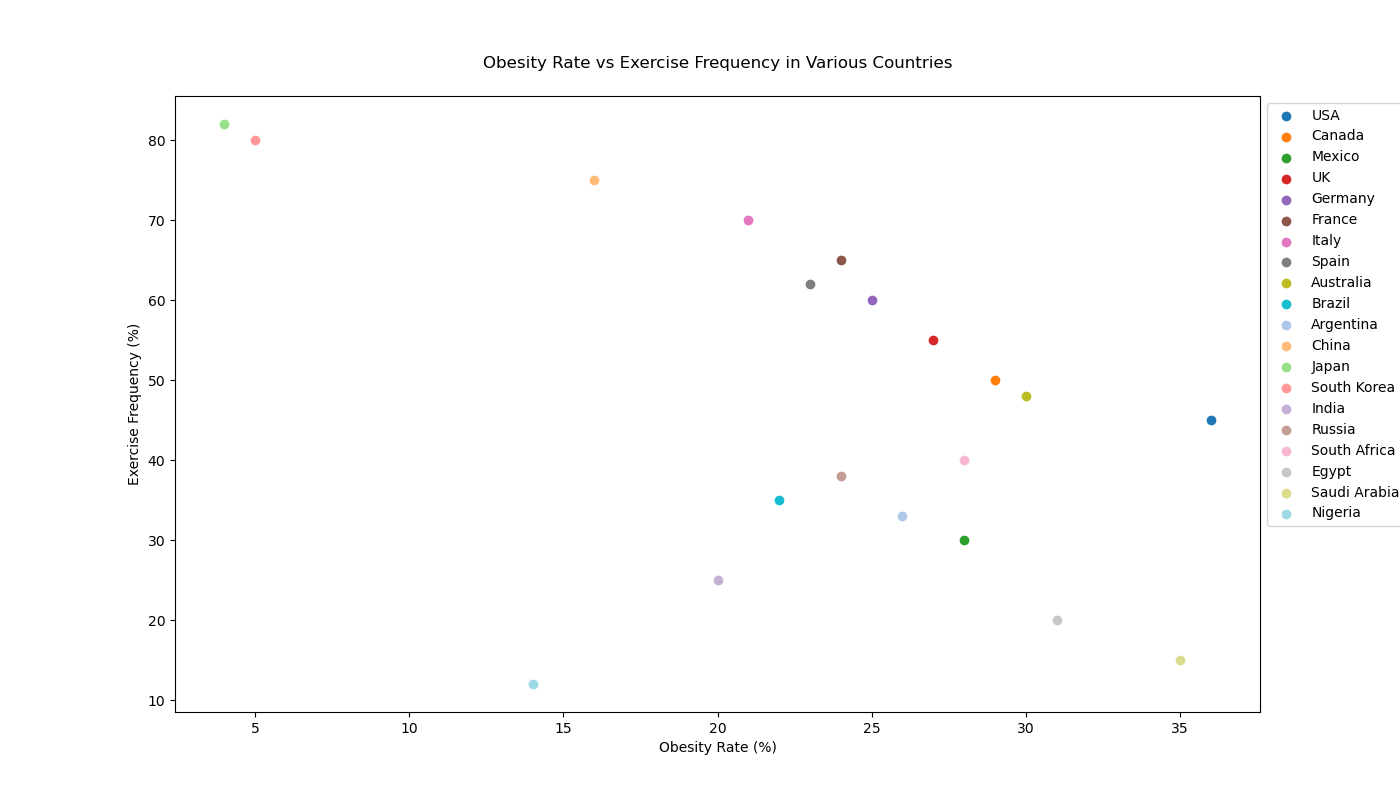

The file beside this chart, header and first rows:
Country, Obesity_Rate, Exercise_Frequency, Color
USA, 36, 45, #1F77B4
Canada, 29, 50, #FF7F0E
Mexico, 28, 30, #2CA02C
UK, 27, 55, #D62728
Germany, 25, 60, #9467BD
France, 24, 65, #8C564B
Italy, 21, 70, #E377C2
Spain, 23, 62, #7F7F7F
Australia, 30, 48, #BCBD22
Brazil, 22, 35, #17BECF
Argentina, 26, 33, #AEC7E8
China, 16, 75, #FFBB78
Japan, 4, 82, #98DF8A
South Korea, 5, 80, #FF9896
India, 20, 25, #C5B0D5
Russia, 24, 38, #C49C94
South Africa, 28, 40, #F7B6D2
Egypt, 31, 20, #C7C7C7
Saudi Arabia, 35, 15, #DBDB8D
Nigeria, 14, 12, #9EDAE5
